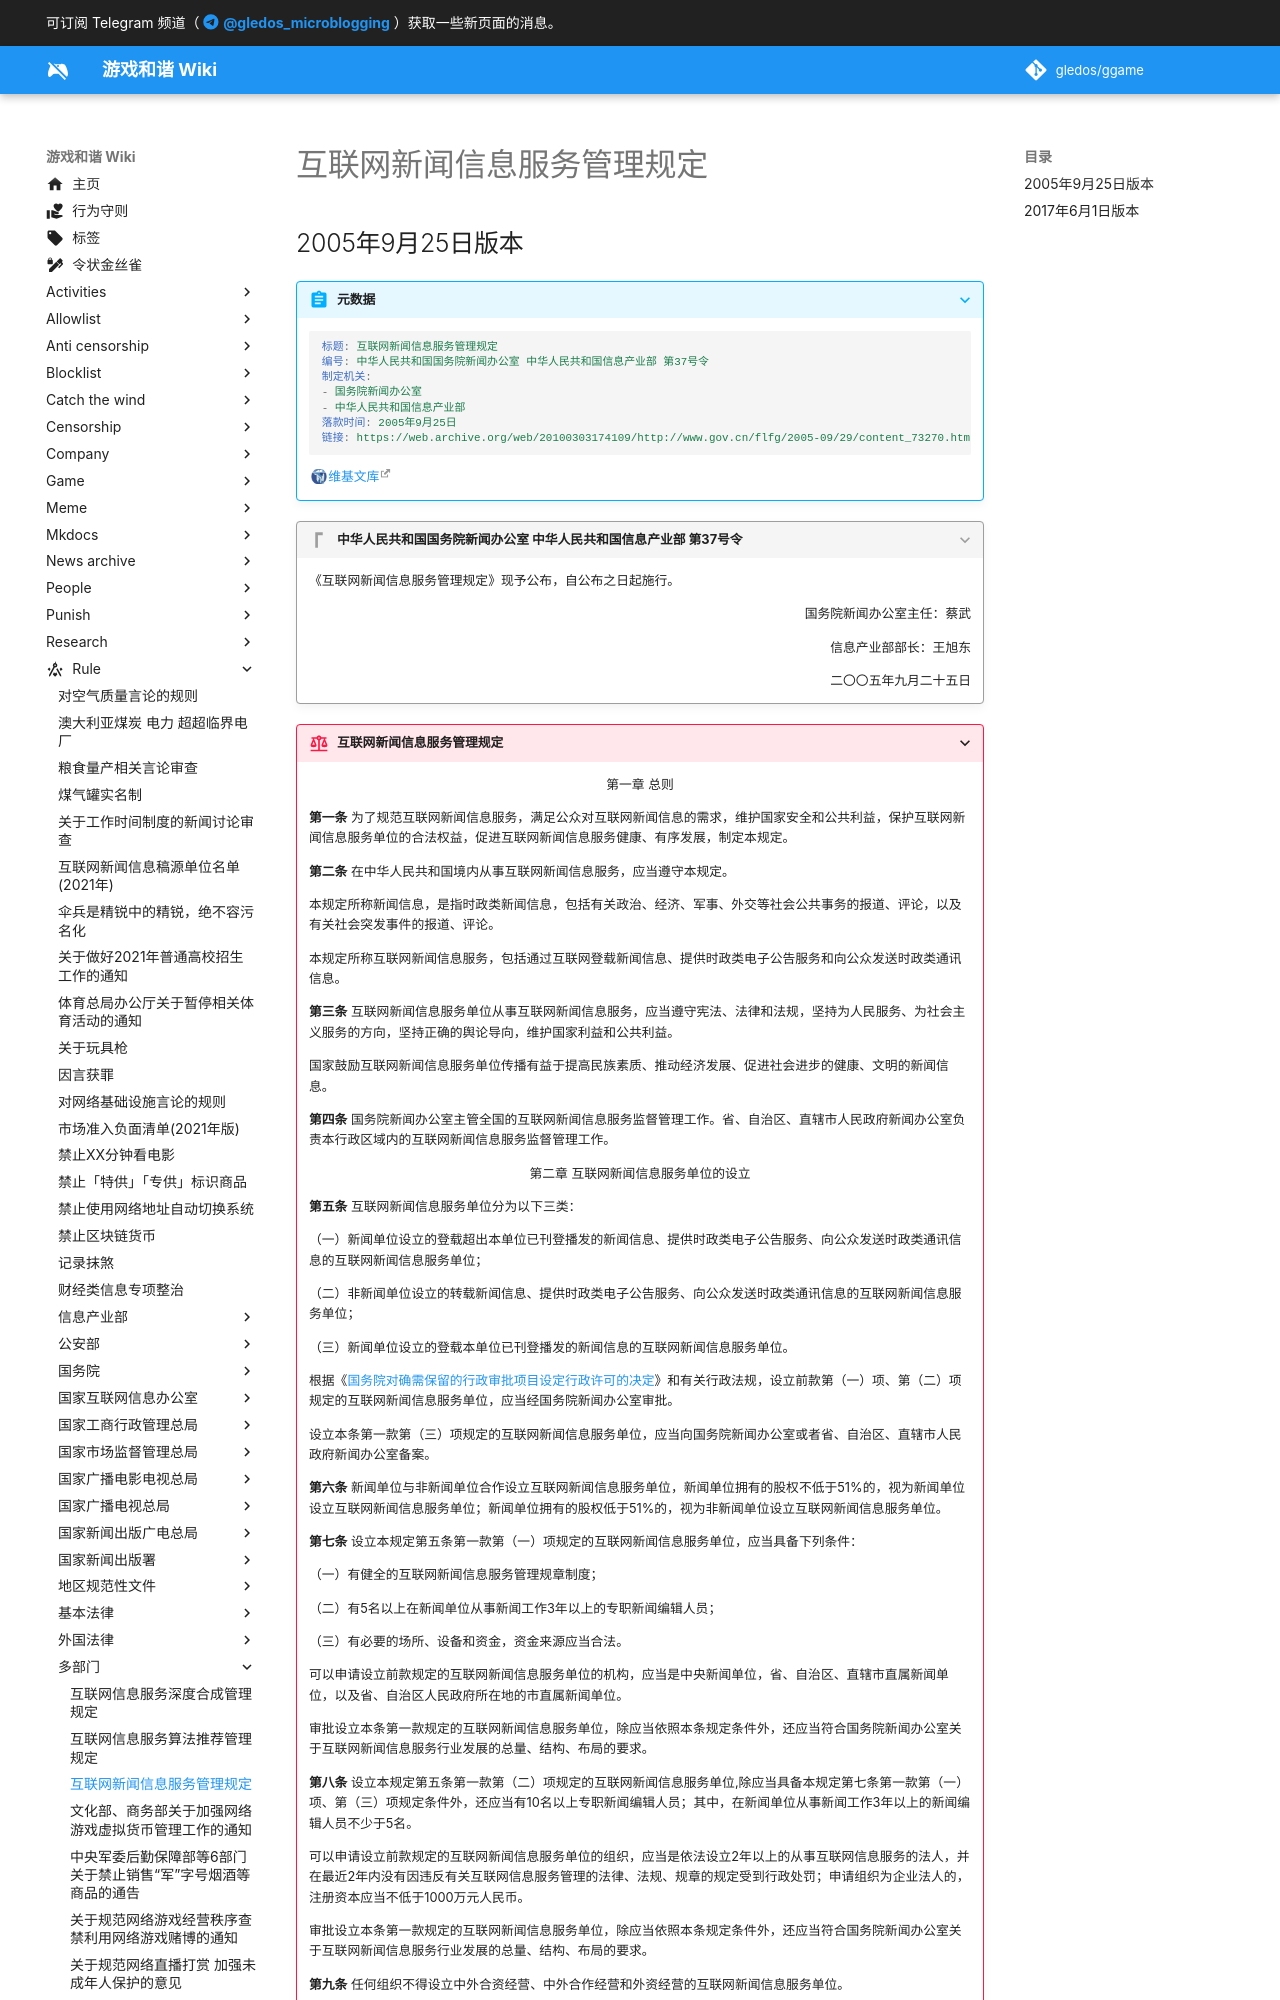

repository: gledos/ggame · page: rule/多部门/互联网新闻信息服务管理规定.html · generator: mkdocs

---
title: "互联网新闻信息服务管理规定"
search:
  exclude: true
description:
published: true
date: "2024-04-21T16:28:34"
特殊标签标记: #无标签
editor: markdown
dateCreated: "2024-04-21T16:28:34"
---

## 2005年9月25日版本

> [!abstract]+ 元数据
>
> ```yaml
> 标题: 互联网新闻信息服务管理规定
> 编号: 中华人民共和国国务院新闻办公室 中华人民共和国信息产业部 第37号令
> 制定机关:
> - 国务院新闻办公室
> - 中华人民共和国信息产业部
> 落款时间: 2005年9月25日
> 链接: https://web.archive.org/web/20100303174109/http://www.gov.cn/flfg/2005-09/29/content_73270.htm
> ```
>
> [维基文库](https://zh.wikisource.org/wiki/互联网新闻信息服务管理规定_(2005年))

> [!quote]+ 中华人民共和国国务院新闻办公室 中华人民共和国信息产业部 第37号令
>
> 《互联网新闻信息服务管理规定》现予公布，自公布之日起施行。
>
> 国务院新闻办公室主任：蔡武
> {: align=right }
>
> 信息产业部部长：王旭东
> {: align=right }
>
> 二〇〇五年九月二十五日
> {: align=right }
